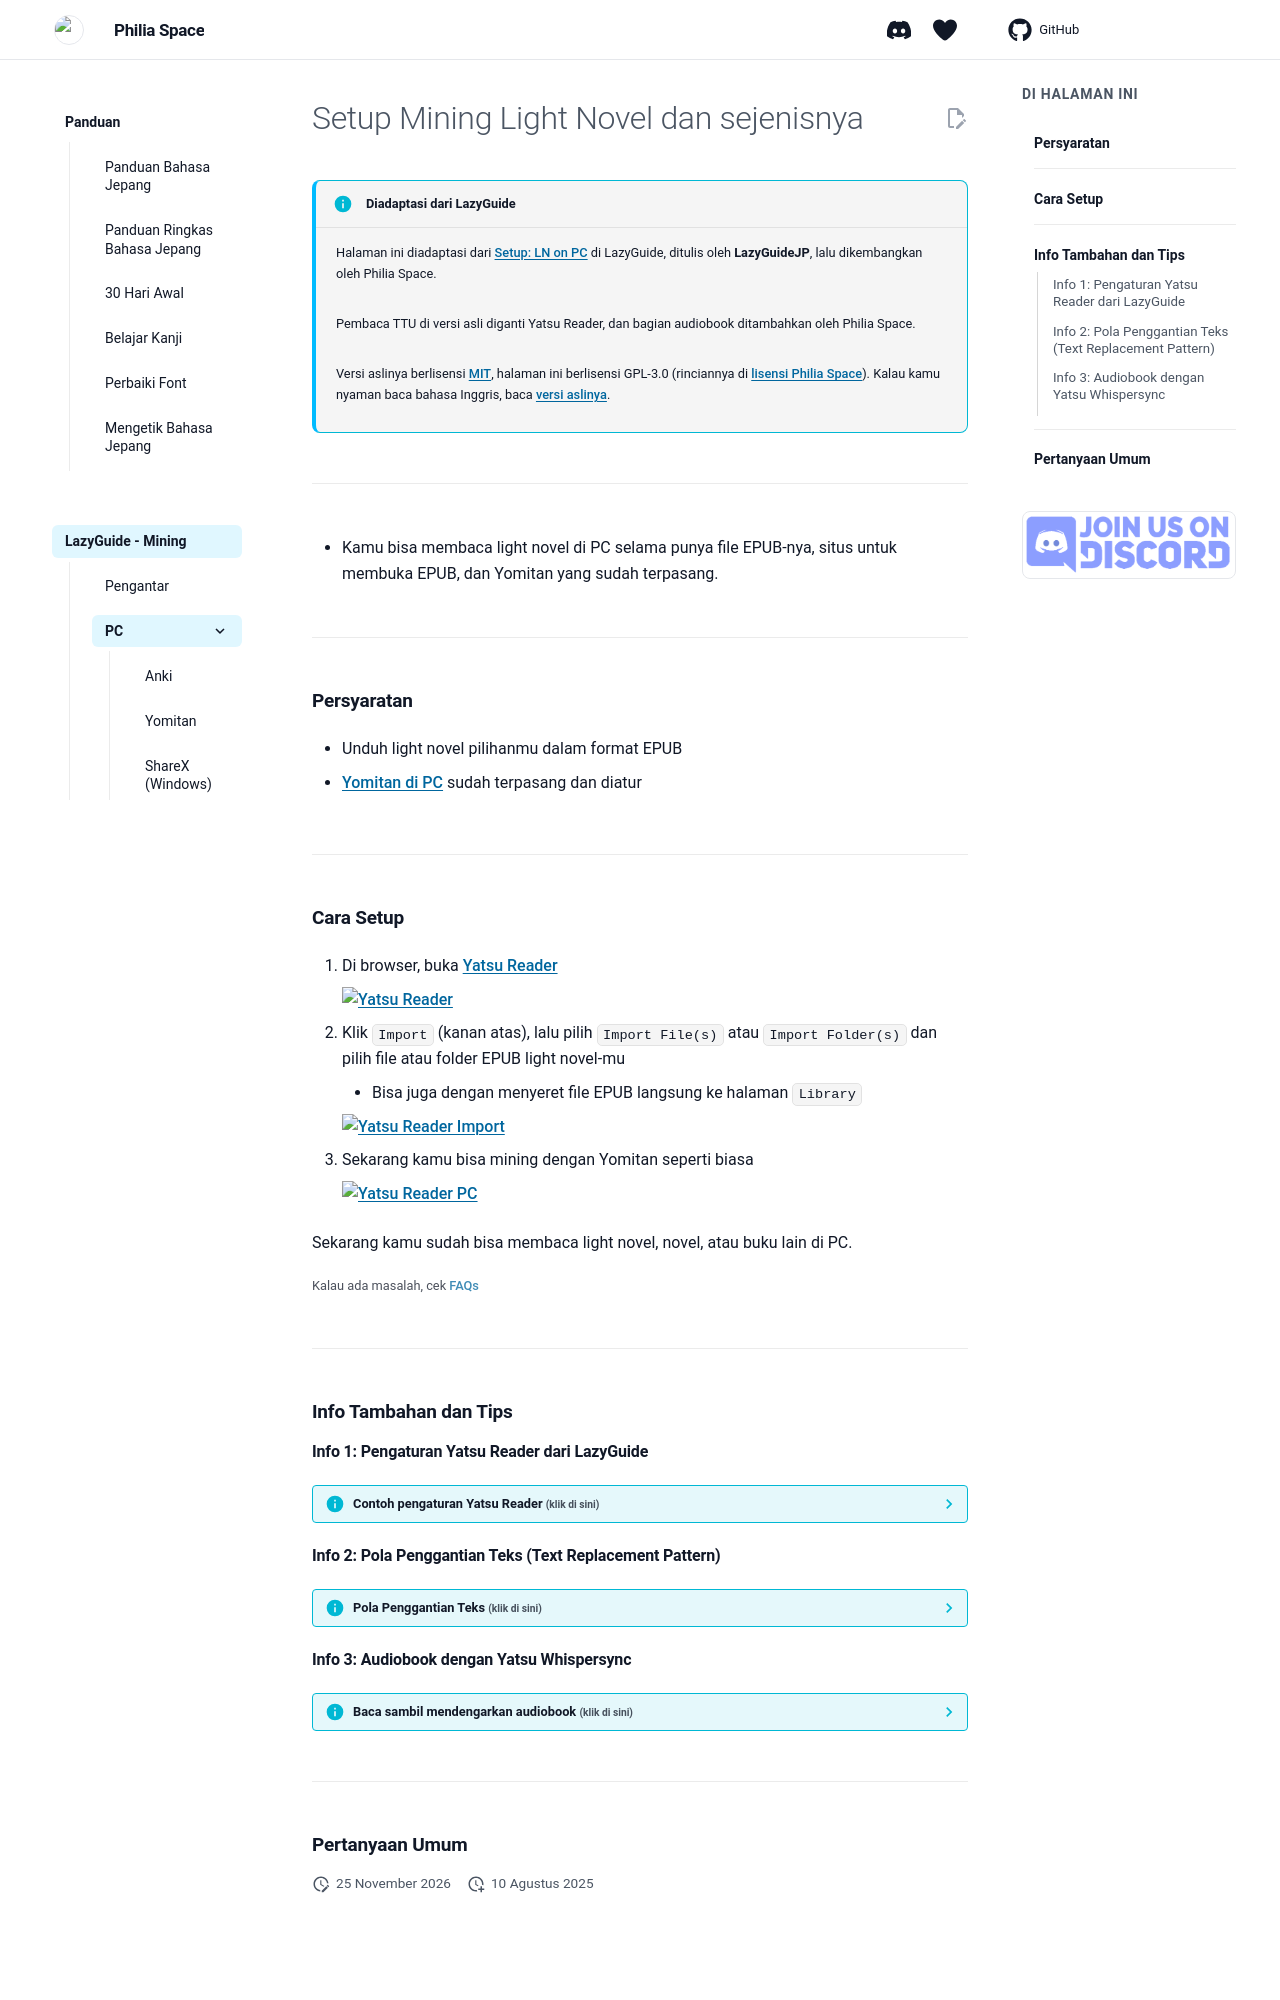

repository: Philia-Space/philiaspace.my.id · page: setup-LN-pc-lazy-guide/index.html · generator: mkdocs

---
title: "Mining Light Novel dan EPUB di PC"
description: "Baca light novel EPUB di PC dan simpan kata barunya ke Anki dengan Yomitan."
---

# Setup Mining Light Novel dan sejenisnya

!!! info "Diadaptasi dari LazyGuide"
    Halaman ini diadaptasi dari [Setup: LN on PC](https://lazyguidejp.github.io/jp-lazy-guide/setupLnOnPC/) di LazyGuide, ditulis oleh **LazyGuideJP**, lalu dikembangkan oleh Philia Space.

    Pembaca TTU di versi asli diganti Yatsu Reader, dan bagian audiobook ditambahkan oleh Philia Space.

    Versi aslinya berlisensi [MIT](https://github.com/LazyGuideJP/lazyguidejp.github.io/blob/main/LICENSE), halaman ini berlisensi GPL-3.0 (rinciannya di [lisensi Philia Space](https://github.com/Philia-Space/philiaspace.my.id/blob/main/LICENSE.docs.md)). Kalau kamu nyaman baca bahasa Inggris, baca [versi aslinya](https://lazyguidejp.github.io/jp-lazy-guide/setupLnOnPC/).

---

- Kamu bisa membaca light novel di PC selama punya file EPUB-nya, situs untuk membuka EPUB, dan Yomitan yang sudah terpasang.

---

## Persyaratan

- Unduh light novel pilihanmu dalam format EPUB

- [Yomitan di PC](setup-yomitan-pc-lazy-guide.md) sudah terpasang dan diatur

---

## Cara Setup

1. Di browser, buka [Yatsu Reader](https://app.yatsu.moe/)

    ![Yatsu Reader](img/ttu-reader.png){height=500 width=1000}

2. Klik `Import` (kanan atas), lalu pilih `Import File(s)` atau `Import Folder(s)` dan pilih file atau folder EPUB light novel-mu
    - Bisa juga dengan menyeret file EPUB langsung ke halaman `Library`

    ![Yatsu Reader Import](img/ttu-upload.png){height=250 width=315}

3. Sekarang kamu bisa mining dengan Yomitan seperti biasa

    ![Yatsu Reader PC](img/ttu-reader-pc.png){height=500 width=1000}

Sekarang kamu sudah bisa membaca light novel, novel, atau buku lain di PC.

<small>Kalau ada masalah, cek [FAQs](setup-LN-pc-lazy-guide.md/#pertanyaan-umum)</small>

---

## Info Tambahan dan Tips

#### Info 1: Pengaturan Yatsu Reader dari LazyGuide

??? info "Contoh pengaturan Yatsu Reader <small>(klik di sini)</small>"
    Ini contoh pengaturan Yatsu Reader di PC. Tidak wajib diikuti, sesuaikan saja dengan selera kamu. Pengaturannya dibuka lewat menu `Settings` di bagian atas.

    === "Theme"
        ![Yatsu Settings Theme](img/yatsu-settings-theme.png){height=500 width=1000}
    === "Display"
        ![Yatsu Settings Display](img/yatsu-settings-display.png){height=500 width=1000}
    === "Text Style"
        ![Yatsu Settings Text Style](img/yatsu-settings-text-style.png){height=500 width=1000}
    === "Writing"
        ![Yatsu Settings Writing](img/yatsu-settings-writing.png){height=500 width=1000}
    === "Rendering"
        ![Yatsu Settings Rendering](img/yatsu-settings-rendering.png){height=500 width=1000}
    === "Page Layout"
        ![Yatsu Settings Page Layout](img/yatsu-settings-page-layout.png){height=500 width=1000}
    === "Progress"
        ![Yatsu Settings Progress](img/yatsu-settings-progress.png){height=500 width=1000}
    === "Navigation"
        ![Yatsu Settings Navigation](img/yatsu-settings-navigation.png){height=500 width=1000}
    === "Session"
        ![Yatsu Settings Session](img/yatsu-settings-session.png){height=500 width=1000}
    === "Highlights"
        ![Yatsu Settings Highlights](img/yatsu-settings-highlights.png){height=500 width=1000}
    === "Local Storage"
        ![Yatsu Settings Local Storage](img/yatsu-settings-local-storage.png){height=500 width=1000}
    === "Import"
        ![Yatsu Settings Import](img/yatsu-settings-import.png){height=500 width=1000}
    === "Sync"
        ![Yatsu Settings Sync](img/yatsu-settings-sync.png){height=500 width=1000}
    === "Sources"
        ![Yatsu Settings Sources](img/yatsu-settings-sources.png){height=500 width=1000}
    === "Statistics"
        ![Yatsu Settings Statistics](img/yatsu-settings-statistics.png){height=500 width=1000}
    === "Sync & Merge"
        ![Yatsu Settings Sync & Merge](img/yatsu-settings-sync-merge.png){height=500 width=1000}

#### Info 2: Pola Penggantian Teks (Text Replacement Pattern)

??? info "Pola Penggantian Teks <small>(klik di sini)</small>"

    Kalau tidak memakai pengaturan dari panduan ini, masukkan pola berikut secara manual supaya teks bisa dipindai dengan akurat.

    1. Di halaman pengaturan Yomitan, nyalakan `Advanced` di pojok kiri bawah (atau gulir ke paling bawah)

    2. Di bagian `Translation`, pilih `Configure custom text replacement patterns...`

    3. Salin pola dari [tautan ini](https://pastebin.com/er57E9Hw), lalu tempel di sana
